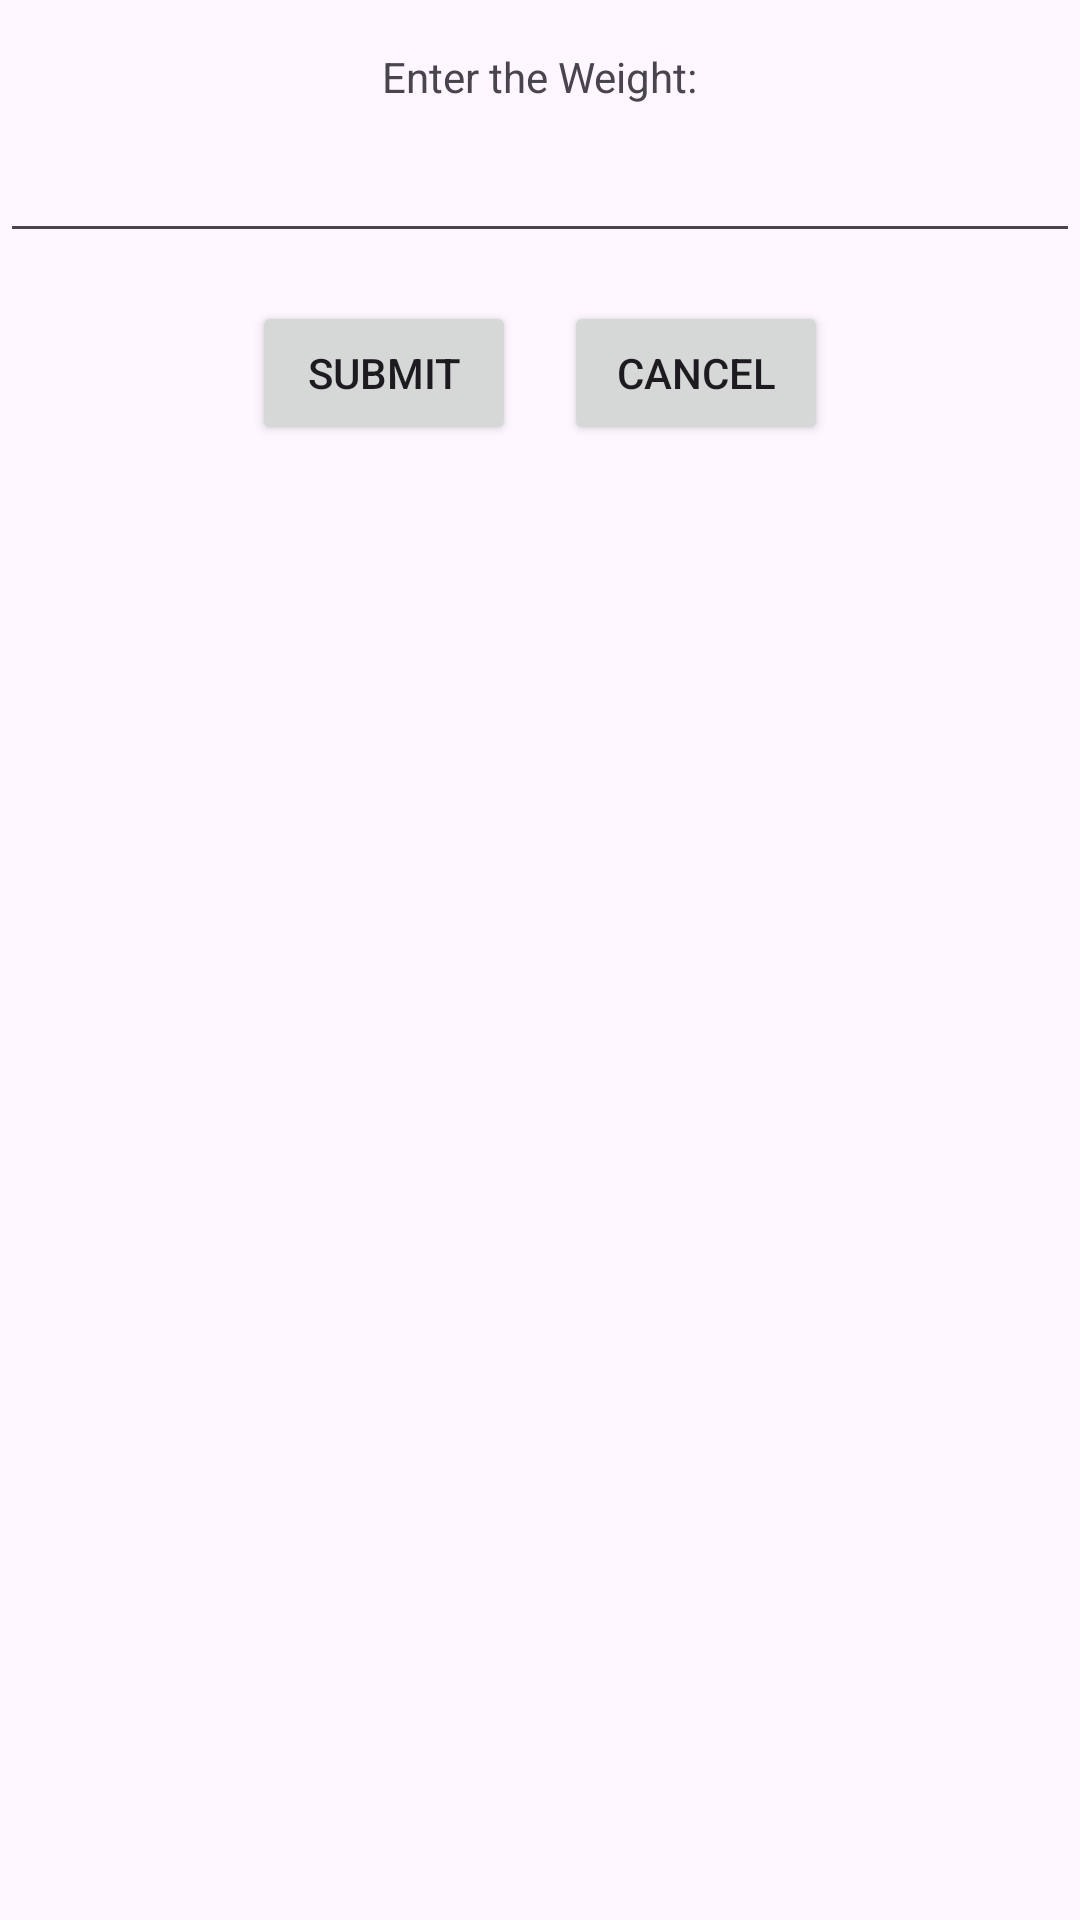

Here is an Android app screen rendered from its layout file. Give the layout XML and the strings, colors and styles it references.
<!-- AndroidManifest.xml: application theme Theme.Afillmore_weight_tracking_app -->
<!-- res/layout/activity_weight_data_entry.xml -->
<RelativeLayout xmlns:android="http://schemas.android.com/apk/res/android"
    android:layout_width="match_parent"
    android:layout_height="match_parent">

    <TextView
        android:id="@+id/weightLabel"
        android:layout_width="wrap_content"
        android:layout_height="wrap_content"
        android:text="Enter the Weight:"
        android:layout_marginTop="16dp"
        android:layout_centerHorizontal="true"/>

    <EditText
        android:id="@+id/weightEditText"
        android:layout_width="match_parent"
        android:layout_height="wrap_content"
        android:layout_below="@id/weightLabel"
        android:layout_marginTop="8dp"
        android:inputType="numberDecimal"/>

    <LinearLayout
        android:layout_width="match_parent"
        android:layout_height="wrap_content"
        android:layout_below="@id/weightEditText"
        android:layout_marginTop="16dp"
        android:gravity="center_horizontal">

        <Button
            android:id="@+id/submitButton"
            android:layout_width="wrap_content"
            android:layout_height="wrap_content"
            android:text="Submit"
            android:layout_marginEnd="8dp"/>

        <Button
            android:id="@+id/cancelButton"
            android:layout_width="wrap_content"
            android:layout_height="wrap_content"
            android:text="Cancel"
            android:layout_marginStart="8dp"/>
    </LinearLayout>
</RelativeLayout>
<!-- resources referenced by this layout -->
<resources>
  <style name="Theme.Afillmore_weight_tracking_app" parent="Base.Theme.Afillmore_weight_tracking_app" />
  <style name="Base.Theme.Afillmore_weight_tracking_app" parent="Theme.Material3.DayNight.NoActionBar">
          
          
      </style>
</resources>
